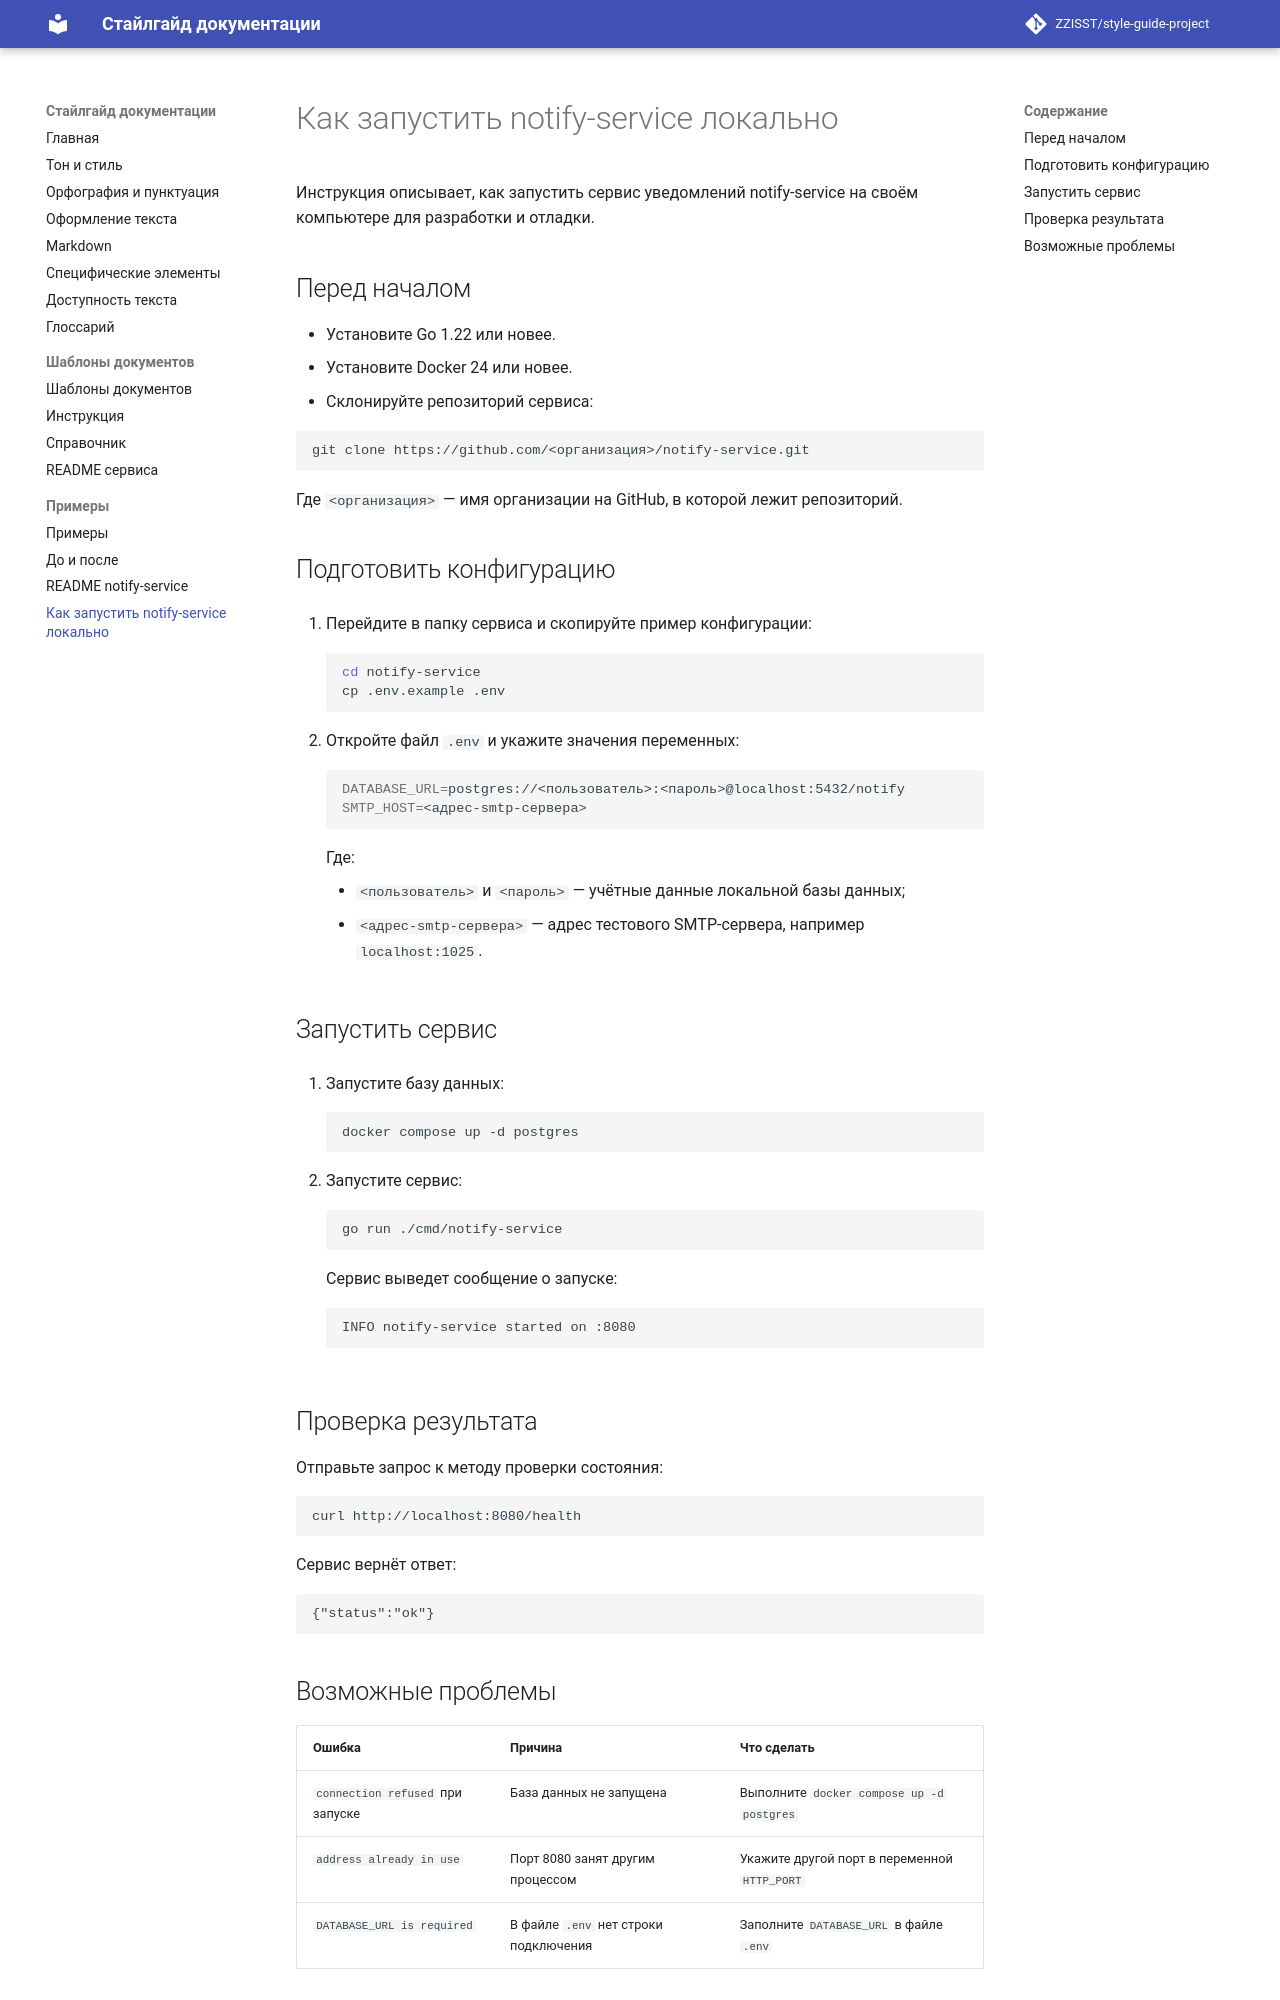

repository: ZZISST/style-guide-project · page: examples/notify-service-local-run/index.html · generator: mkdocs

# Как запустить notify-service локально

Инструкция описывает, как запустить сервис уведомлений notify-service на своём компьютере для разработки и отладки.

## Перед началом

- Установите Go 1.22 или новее.
- Установите Docker 24 или новее.
- Склонируйте репозиторий сервиса:

```bash
git clone https://github.com/<организация>/notify-service.git
```

Где `<организация>` — имя организации на GitHub, в которой лежит репозиторий.

## Подготовить конфигурацию

1. Перейдите в папку сервиса и скопируйте пример конфигурации:

    ```bash
    cd notify-service
    cp .env.example .env
    ```

2. Откройте файл `.env` и укажите значения переменных:

    ```bash
    DATABASE_URL=postgres://<пользователь>:<пароль>@localhost:5432/notify
    SMTP_HOST=<адрес-smtp-сервера>
    ```

    Где:

    - `<пользователь>` и `<пароль>` — учётные данные локальной базы данных;
    - `<адрес-smtp-сервера>` — адрес тестового SMTP-сервера, например `localhost:1025`.

## Запустить сервис

1. Запустите базу данных:

    ```bash
    docker compose up -d postgres
    ```

2. Запустите сервис:

    ```bash
    go run ./cmd/notify-service
    ```

    Сервис выведет сообщение о запуске:

    ```text
    INFO notify-service started on :8080
    ```

## Проверка результата

Отправьте запрос к методу проверки состояния:

```bash
curl http://localhost:8080/health
```

Сервис вернёт ответ:

```text
{"status":"ok"}
```
